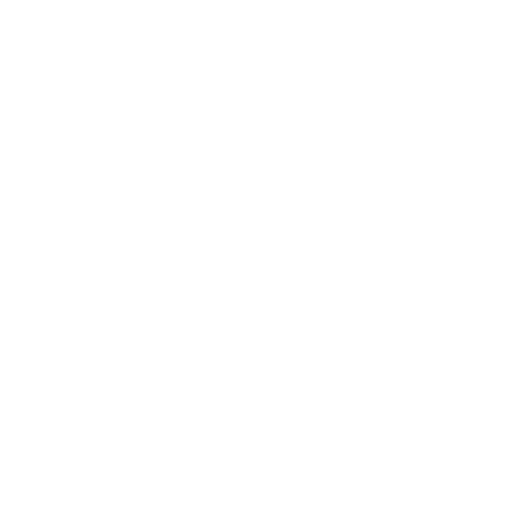
t = 0.00 s
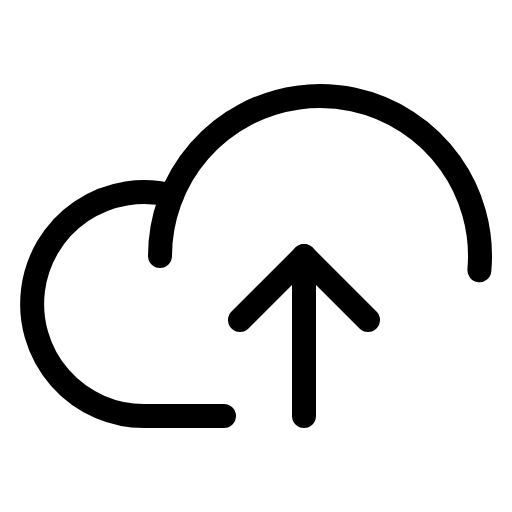
t = 0.38 s
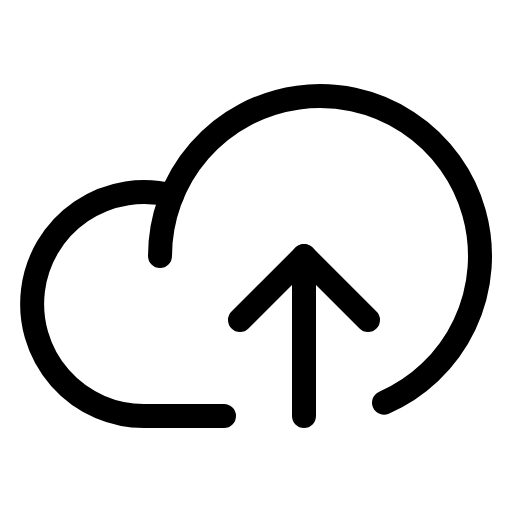
t = 1.13 s
t = 1.50 s: frame unchanged from t = 1.13 s, image omitted
t = 1.88 s: frame unchanged from t = 1.13 s, image omitted
t = 2.63 s: frame unchanged from t = 1.13 s, image omitted

The animated SVG that drew these frames (rendered in a browser with its animation timeline set to each time). Animation: 1 CSS @keyframes rule; one cycle of 3.00 s, repeats indefinitely.

<svg xmlns="http://www.w3.org/2000/svg" viewBox="0 0 256 256">
  <style>
    .draw-line {
      stroke-dasharray: 2000;
      stroke-dashoffset: 0;
    }
    svg:hover .draw-line {
      animation: phosphor-draw-in 3s ease-in-out infinite alternate;
    }
    @keyframes phosphor-draw-in {
      0%   { stroke-dashoffset: 2000; }
      50%  { stroke-dashoffset: 0; }
      100% { stroke-dashoffset: 0; }
    }
  </style><rect width="256" height="256" fill="none"/><path d="M112,208H72A56,56,0,1,1,85.92,97.74" fill="none" stroke="currentColor" stroke-linecap="round" stroke-linejoin="round" stroke-width="12" class="draw-line"/><polyline points="120 160 152 128 184 160" fill="none" stroke="currentColor" stroke-linecap="round" stroke-linejoin="round" stroke-width="12" class="draw-line"/><line x1="152" y1="208" x2="152" y2="128" fill="none" stroke="currentColor" stroke-linecap="round" stroke-linejoin="round" stroke-width="12" class="draw-line"/><path d="M80,128a80,80,0,1,1,112,73.34" fill="none" stroke="currentColor" stroke-linecap="round" stroke-linejoin="round" stroke-width="12" class="draw-line"/></svg>
